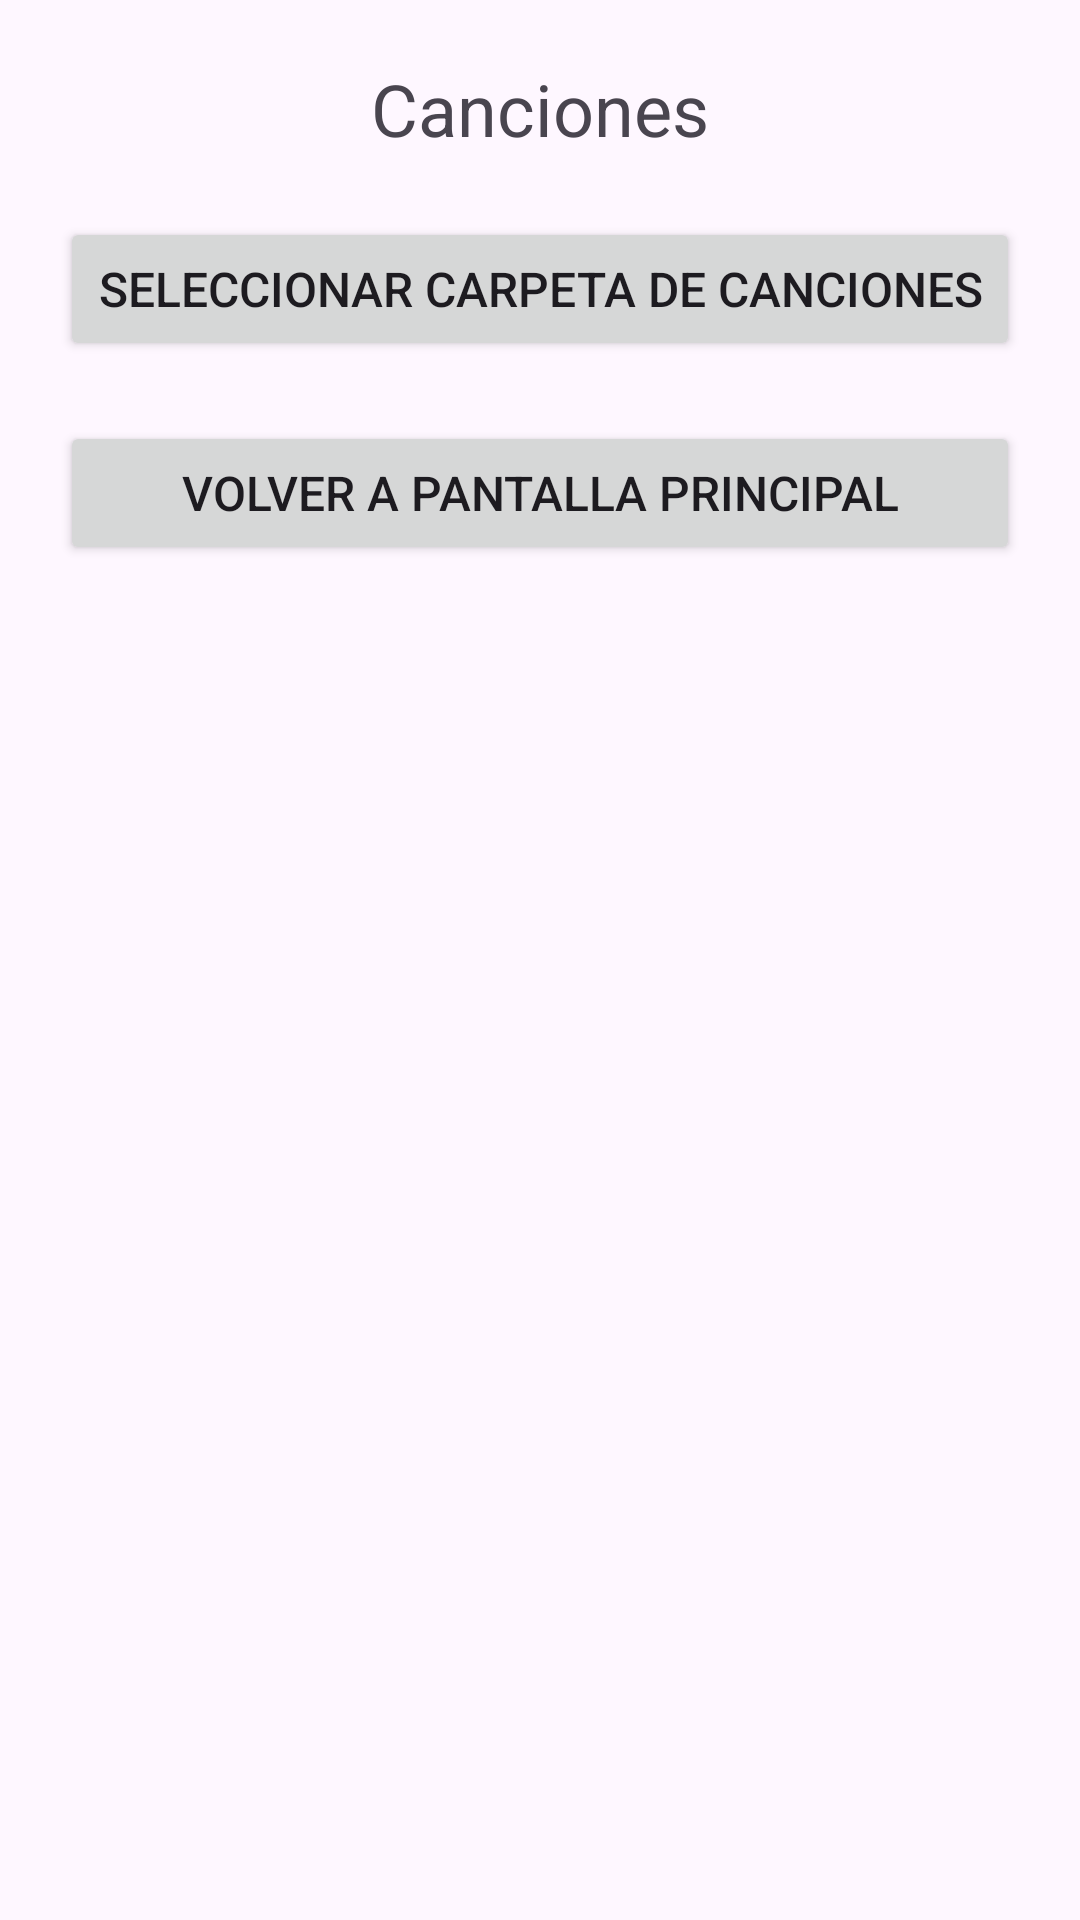

Here is an Android app screen rendered from its layout file. Give the layout XML and the strings, colors and styles it references.
<!-- AndroidManifest.xml: application theme Theme.MP3v2 -->
<!-- res/layout/activity_playlist.xml -->
<?xml version="1.0" encoding="utf-8"?>
<LinearLayout
    xmlns:android="http://schemas.android.com/apk/res/android"
    xmlns:app="http://schemas.android.com/apk/res-auto"
    xmlns:tools="http://schemas.android.com/tools"
    android:id="@+id/main"
    android:layout_width="match_parent"
    android:layout_height="match_parent"
    android:orientation="vertical"
    android:padding="20dp"
    tools:context=".PlaylistActivity">

    

    
    <TextView
        android:layout_width="match_parent"
        android:layout_height="wrap_content"
        android:text="@string/texto_listaCanciones"
        android:textSize="24sp"
        android:gravity="center"
        android:layout_marginBottom="20dp"/>

    
    <Button
        android:id="@+id/b_seleccionarCarpeta"
        android:layout_width="match_parent"
        android:layout_height="wrap_content"
        android:text="@string/seleccionar_carpeta"
        android:textSize="16sp"
        android:layout_marginBottom="20dp"/>

    
    <Button
        android:id="@+id/b_volverAMain"
        android:layout_width="match_parent"
        android:layout_height="wrap_content"
        android:text="@string/volver_a_main"
        android:textSize="16sp"
        android:layout_marginBottom="40dp"/>

    
    <androidx.recyclerview.widget.RecyclerView
        android:id="@+id/recyclerViewPlaylist"
        android:layout_width="match_parent"
        android:layout_height="wrap_content"
        android:layout_weight="1"
        android:scrollbars="vertical"/>
</LinearLayout>
<!-- resources referenced by this layout -->
<resources>
  <string name="seleccionar_carpeta">Seleccionar carpeta de canciones</string>
  <string name="texto_listaCanciones">Canciones</string>
  <string name="volver_a_main">Volver a pantalla Principal</string>
  <style name="Theme.MP3v2" parent="Base.Theme.MP3v2" />
  <style name="Base.Theme.MP3v2" parent="Theme.Material3.DayNight.NoActionBar">
          
          
      </style>
</resources>
